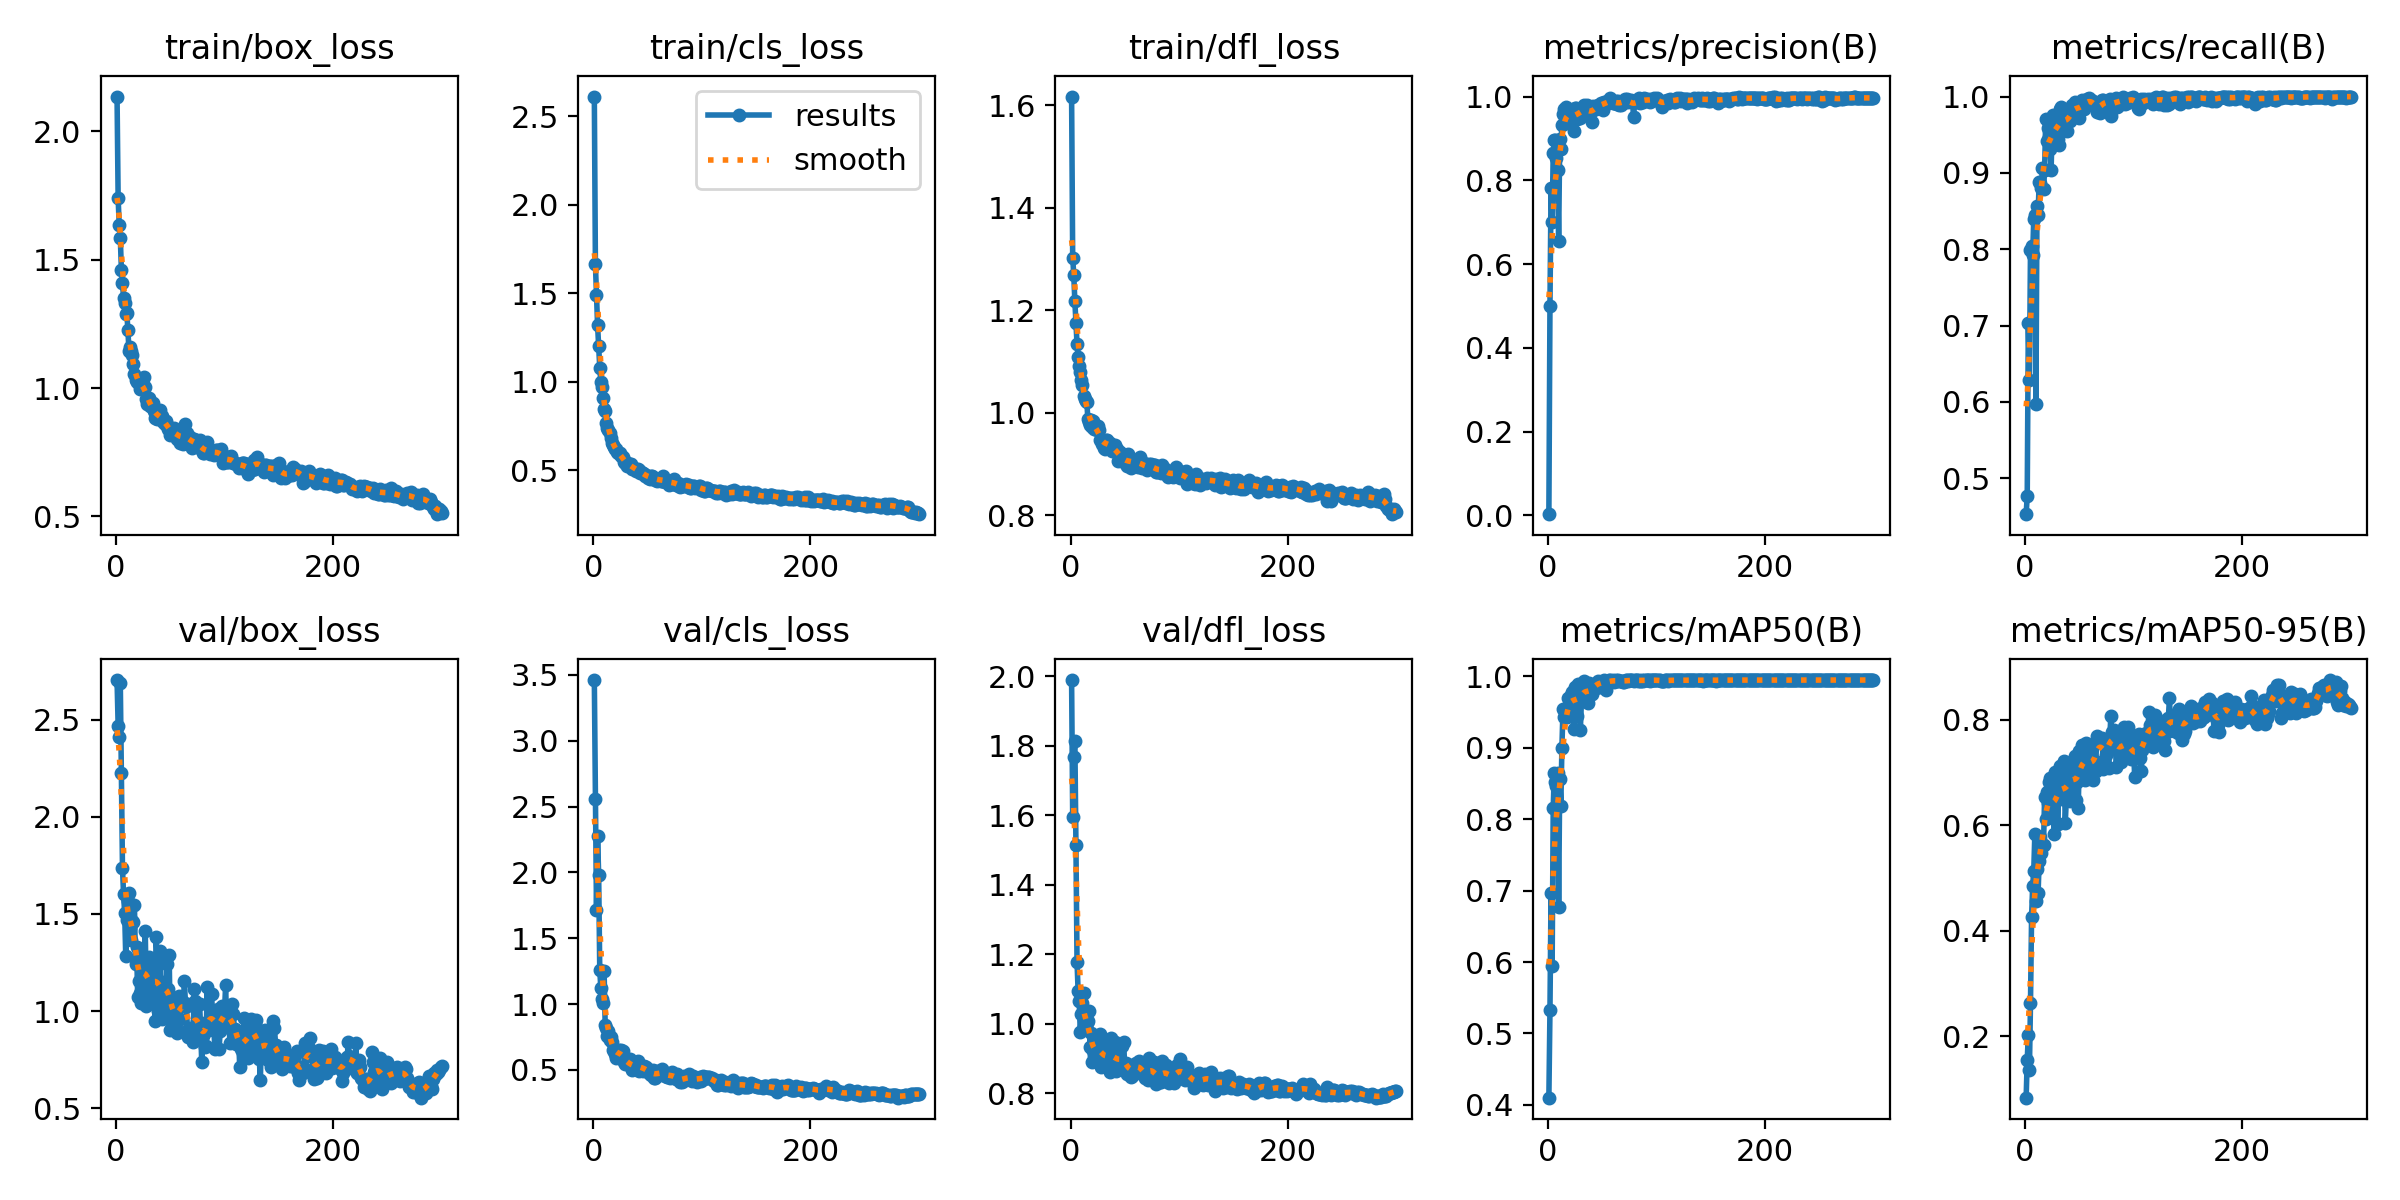

The data file committed next to this chart (first rows):
epoch, time, train/box_loss, train/cls_loss, train/dfl_loss, metrics/precision(B), metrics/recall(B), metrics/mAP50(B), metrics/mAP50-95(B), val/box_loss, val/cls_loss, val/dfl_loss, lr/pg0, lr/pg1, lr/pg2
1, 19.04, 2.135, 2.611, 1.617, 0.00313, 0.4528, 0.4101, 0.08332, 2.705, 3.461, 1.989, 0.0005441, 0.0005441, 0.0005441
2, 40, 1.739, 1.665, 1.303, 0.5, 0.4768, 0.5324, 0.1555, 2.47, 2.556, 1.594, 0.001096, 0.001096, 0.001096
3, 61.2, 1.633, 1.49, 1.269, 0.781, 0.7028, 0.6969, 0.2015, 2.411, 1.714, 1.768, 0.001644, 0.001644, 0.001644
4, 82.92, 1.586, 1.32, 1.217, 0.6998, 0.6289, 0.5945, 0.1357, 2.688, 2.274, 1.814, 0.001651, 0.001651, 0.001651
5, 103.8, 1.458, 1.204, 1.175, 0.8659, 0.7987, 0.8162, 0.263, 2.224, 1.978, 1.514, 0.001645, 0.001645, 0.001645
6, 125.6, 1.409, 1.081, 1.134, 0.8954, 0.8043, 0.8653, 0.4253, 1.736, 1.258, 1.178, 0.001639, 0.001639, 0.001639
7, 149.2, 1.35, 0.997, 1.109, 0.896, 0.7924, 0.8521, 0.4854, 1.6, 1.119, 1.094, 0.001634, 0.001634, 0.001634
8, 169.9, 1.331, 0.9684, 1.091, 0.8529, 0.8401, 0.846, 0.5126, 1.506, 1.038, 1.064, 0.001628, 0.001628, 0.001628
9, 192, 1.286, 0.9089, 1.079, 0.8242, 0.8455, 0.8651, 0.583, 1.285, 1.004, 0.9769, 0.001623, 0.001623, 0.001623
10, 214, 1.293, 0.8484, 1.064, 0.6559, 0.5967, 0.6769, 0.4565, 1.466, 1.254, 1.027, 0.001617, 0.001617, 0.001617
11, 235.2, 1.225, 0.8361, 1.054, 0.8979, 0.8569, 0.8561, 0.5169, 1.565, 0.8402, 1.061, 0.001612, 0.001612, 0.001612
12, 257.6, 1.145, 0.7693, 1.033, 0.8752, 0.845, 0.8181, 0.4709, 1.61, 0.8185, 1.088, 0.001606, 0.001606, 0.001606
13, 279.6, 1.159, 0.7404, 1.027, 0.9328, 0.8884, 0.9004, 0.5326, 1.428, 0.755, 0.9971, 0.001601, 0.001601, 0.001601
14, 302, 1.144, 0.7262, 1.023, 0.9576, 0.8863, 0.9545, 0.577, 1.367, 0.7942, 1.001, 0.001595, 0.001595, 0.001595
15, 324, 1.128, 0.7103, 1.022, 0.9707, 0.8805, 0.9431, 0.5464, 1.462, 0.7286, 1.001, 0.00159, 0.00159, 0.00159
16, 347.5, 1.093, 0.6849, 0.9871, 0.9514, 0.9066, 0.9434, 0.5642, 1.46, 0.7458, 1.009, 0.001584, 0.001584, 0.001584
17, 370.1, 1.054, 0.6561, 0.9813, 0.976, 0.8783, 0.9518, 0.5621, 1.548, 0.7146, 1.037, 0.001579, 0.001579, 0.001579
18, 392.6, 1.029, 0.6433, 0.9766, 0.9584, 0.9036, 0.9434, 0.6541, 1.243, 0.6481, 0.933, 0.001573, 0.001573, 0.001573
19, 414.5, 1.024, 0.6332, 0.9867, 0.9377, 0.9701, 0.9695, 0.6117, 1.328, 0.6396, 0.9726, 0.001568, 0.001568, 0.001568
20, 437.1, 1.024, 0.618, 0.9713, 0.9547, 0.9418, 0.966, 0.6617, 1.074, 0.6188, 0.8916, 0.001562, 0.001562, 0.001562
21, 458.1, 1.035, 0.6198, 0.9845, 0.9641, 0.9591, 0.9739, 0.6423, 1.153, 0.5914, 0.9214, 0.001557, 0.001557, 0.001557
22, 479.2, 0.9949, 0.6053, 0.9679, 0.9599, 0.9465, 0.9788, 0.6809, 1.093, 0.6264, 0.9086, 0.001551, 0.001551, 0.001551
23, 500.9, 1.023, 0.6, 0.9765, 0.9492, 0.9316, 0.974, 0.6897, 1.042, 0.6284, 0.8991, 0.001546, 0.001546, 0.001546
24, 522.9, 1, 0.5956, 0.9658, 0.9181, 0.9041, 0.9261, 0.6145, 1.212, 0.6511, 0.9266, 0.00154, 0.00154, 0.00154
25, 543.8, 1.016, 0.5989, 0.974, 0.9724, 0.9638, 0.9855, 0.6348, 1.257, 0.6333, 0.9397, 0.001535, 0.001535, 0.001535
26, 565.9, 1.042, 0.5803, 0.9653, 0.9736, 0.9764, 0.979, 0.6134, 1.277, 0.6515, 0.9485, 0.001529, 0.001529, 0.001529
27, 587.7, 1.004, 0.5756, 0.9466, 0.9465, 0.9544, 0.9451, 0.5827, 1.412, 0.6396, 0.9715, 0.001524, 0.001524, 0.001524
28, 610.5, 0.9556, 0.5477, 0.9468, 0.9555, 0.9613, 0.9898, 0.7002, 1.025, 0.5614, 0.8773, 0.001518, 0.001518, 0.001518
29, 632, 0.9385, 0.5431, 0.9386, 0.9713, 0.9638, 0.988, 0.6956, 1.064, 0.5427, 0.8915, 0.001513, 0.001513, 0.001513
30, 655.3, 0.96, 0.55, 0.9448, 0.9484, 0.945, 0.9251, 0.6019, 1.281, 0.5802, 0.9395, 0.001507, 0.001507, 0.001507
31, 676.5, 0.9285, 0.5273, 0.931, 0.9592, 0.9371, 0.9662, 0.662, 1.086, 0.5485, 0.8875, 0.001502, 0.001502, 0.001502
32, 698.5, 0.9347, 0.5316, 0.93, 0.975, 0.9843, 0.9911, 0.7119, 1.05, 0.5498, 0.8945, 0.001496, 0.001496, 0.001496
33, 720.8, 0.9264, 0.5328, 0.9468, 0.9789, 0.9859, 0.9937, 0.6633, 1.213, 0.5569, 0.9237, 0.001491, 0.001491, 0.001491
34, 743.3, 0.9418, 0.5342, 0.9474, 0.9704, 0.9748, 0.9883, 0.6496, 1.259, 0.5795, 0.9246, 0.001485, 0.001485, 0.001485
35, 765.9, 0.9112, 0.5352, 0.9396, 0.9635, 0.9663, 0.9688, 0.6737, 1.091, 0.5187, 0.8878, 0.00148, 0.00148, 0.00148
36, 786.7, 0.882, 0.509, 0.9405, 0.9799, 0.9638, 0.9834, 0.7218, 0.9473, 0.4976, 0.8621, 0.001474, 0.001474, 0.001474
37, 808.4, 0.894, 0.5161, 0.9363, 0.9553, 0.9584, 0.9624, 0.603, 1.38, 0.5489, 0.9603, 0.001469, 0.001469, 0.001469
38, 830.1, 0.8791, 0.511, 0.9254, 0.9668, 0.9811, 0.9908, 0.6482, 1.263, 0.5311, 0.941, 0.001463, 0.001463, 0.001463
39, 852.6, 0.8905, 0.499, 0.9271, 0.971, 0.9544, 0.9742, 0.7112, 0.9981, 0.5201, 0.8748, 0.001458, 0.001458, 0.001458
40, 874.6, 0.8987, 0.5043, 0.9355, 0.9621, 0.9762, 0.9856, 0.687, 1.081, 0.5294, 0.8902, 0.001452, 0.001452, 0.001452
41, 895.6, 0.9137, 0.5097, 0.9369, 0.9395, 0.9681, 0.9761, 0.6462, 1.311, 0.5659, 0.9476, 0.001447, 0.001447, 0.001447
42, 917.9, 0.8922, 0.5028, 0.9235, 0.9765, 0.9733, 0.987, 0.7203, 0.9579, 0.4946, 0.8656, 0.001441, 0.001441, 0.001441
43, 940.7, 0.8662, 0.4867, 0.9287, 0.9753, 0.9888, 0.9869, 0.6927, 1.06, 0.5121, 0.8889, 0.001436, 0.001436, 0.001436
44, 963, 0.8707, 0.489, 0.9068, 0.9705, 0.978, 0.984, 0.6677, 1.15, 0.5322, 0.9065, 0.00143, 0.00143, 0.00143
45, 984.1, 0.8586, 0.4861, 0.9189, 0.9766, 0.9827, 0.9915, 0.6886, 1.128, 0.5217, 0.8959, 0.001425, 0.001425, 0.001425
46, 1007, 0.8731, 0.4866, 0.9235, 0.9808, 0.9927, 0.9932, 0.7312, 0.9994, 0.4906, 0.8704, 0.001419, 0.001419, 0.001419
47, 1029, 0.8575, 0.4771, 0.9087, 0.9808, 0.9921, 0.9926, 0.6466, 1.242, 0.5312, 0.9357, 0.001414, 0.001414, 0.001414
48, 1051, 0.8421, 0.468, 0.9095, 0.9786, 0.9811, 0.9857, 0.6813, 1.116, 0.5021, 0.8883, 0.001408, 0.001408, 0.001408
49, 1074, 0.8397, 0.4735, 0.9122, 0.9841, 0.9843, 0.9922, 0.6321, 1.291, 0.5204, 0.9481, 0.001403, 0.001403, 0.001403
50, 1097, 0.8183, 0.4576, 0.9026, 0.9822, 0.9718, 0.9927, 0.7405, 0.9025, 0.4799, 0.8646, 0.001397, 0.001397, 0.001397
51, 1119, 0.8294, 0.4632, 0.9036, 0.9685, 0.985, 0.9912, 0.7076, 1.014, 0.4918, 0.8879, 0.001392, 0.001392, 0.001392
52, 1142, 0.8213, 0.4518, 0.8964, 0.9871, 0.9953, 0.9946, 0.7513, 0.924, 0.4663, 0.8552, 0.001386, 0.001386, 0.001386
53, 1165, 0.8438, 0.4698, 0.9204, 0.9873, 0.9937, 0.9942, 0.7375, 0.9388, 0.4623, 0.869, 0.001381, 0.001381, 0.001381
54, 1188, 0.8327, 0.4676, 0.9037, 0.9822, 0.9843, 0.9816, 0.6901, 1.045, 0.492, 0.88, 0.001375, 0.001375, 0.001375
55, 1215, 0.8314, 0.4623, 0.9106, 0.9897, 0.9906, 0.9936, 0.6861, 1.069, 0.4984, 0.8811, 0.00137, 0.00137, 0.00137
56, 1240, 0.8027, 0.4491, 0.8926, 0.9891, 0.9887, 0.9945, 0.7563, 0.8848, 0.4405, 0.8481, 0.001364, 0.001364, 0.001364
57, 1264, 0.8108, 0.4461, 0.9075, 0.9967, 0.9965, 0.995, 0.75, 0.8952, 0.4408, 0.8503, 0.001359, 0.001359, 0.001359
58, 1289, 0.8246, 0.4526, 0.9052, 0.9888, 0.9921, 0.9937, 0.6911, 1.08, 0.4888, 0.8788, 0.001353, 0.001353, 0.001353
59, 1311, 0.786, 0.4422, 0.9016, 0.9865, 0.9984, 0.9943, 0.7368, 0.9585, 0.4563, 0.8599, 0.001348, 0.001348, 0.001348
60, 1334, 0.8191, 0.4493, 0.9014, 0.9856, 0.9953, 0.9946, 0.7158, 1.057, 0.4769, 0.8873, 0.001342, 0.001342, 0.001342
... 240 more rows
